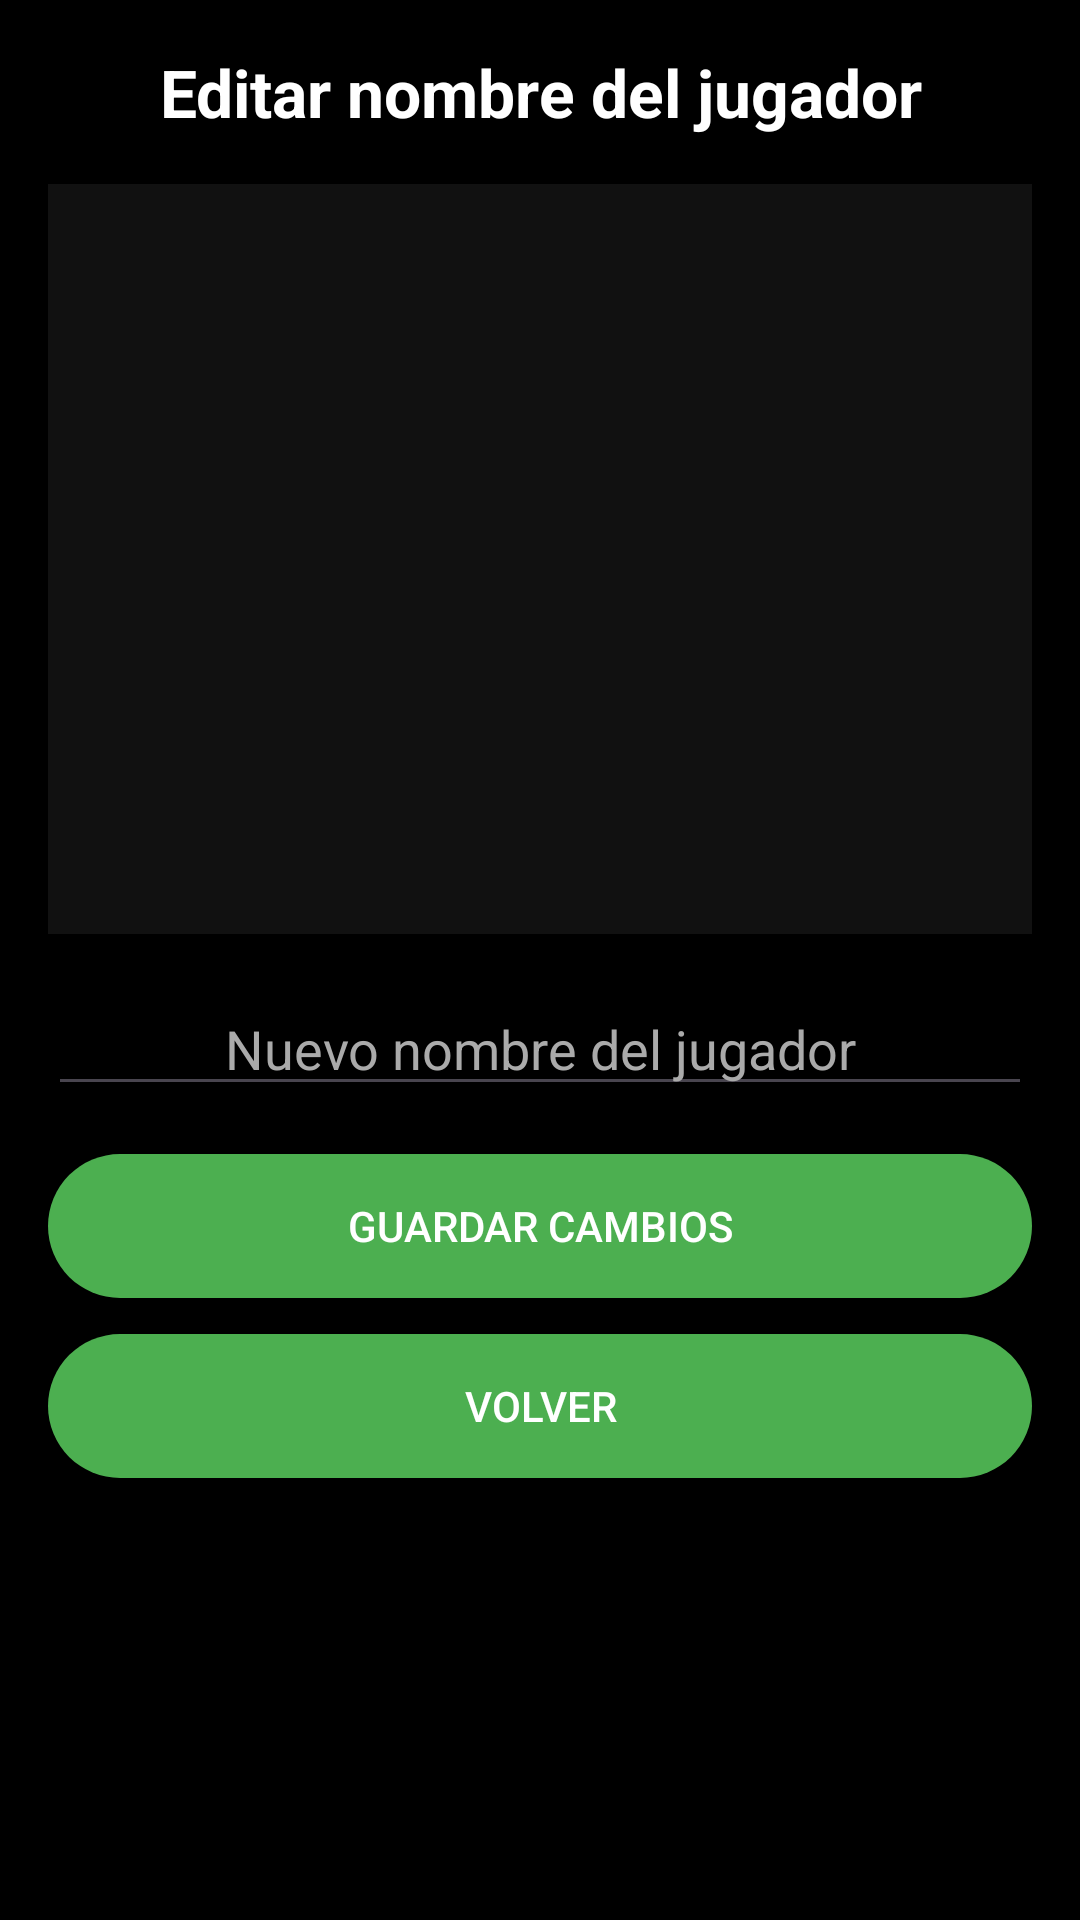

Android layout source for this screen:
<!-- AndroidManifest.xml: application theme Theme.Stickers -->
<!-- res/layout/dialog_edit_sticker.xml -->
<?xml version="1.0" encoding="utf-8"?>
<LinearLayout xmlns:android="http://schemas.android.com/apk/res/android"
    android:layout_width="match_parent"
    android:layout_height="match_parent"
    android:orientation="vertical"
    android:background="@android:color/black"
    android:padding="16dp">

    <TextView
        android:layout_width="match_parent"
        android:layout_height="wrap_content"
        android:text="Editar nombre del jugador"
        android:textSize="22sp"
        android:textStyle="bold"
        android:textColor="#FFFFFF"
        android:gravity="center"
        android:layout_marginBottom="16dp"/>

    <ListView
        android:id="@+id/lvStickers"
        android:layout_width="match_parent"
        android:layout_height="250dp"
        android:divider="#444"
        android:dividerHeight="1dp"
        android:background="#111"/>

    <EditText
        android:id="@+id/etNewPlayer"
        android:layout_width="match_parent"
        android:layout_height="wrap_content"
        android:hint="Nuevo nombre del jugador"
        android:textSize="18sp"
        android:textColor="#FFFFFF"
        android:textColorHint="#AAAAAA"
        android:textAlignment="center"
        android:layout_marginTop="16dp"/>

    <Button
        android:id="@+id/btnSave"
        android:layout_width="match_parent"
        android:layout_height="wrap_content"
        android:text="Guardar cambios"
        android:textColor="#FFFFFF"
        android:background="@drawable/button_background"
        android:layout_marginTop="16dp"/>

    <Button
        android:id="@+id/btnBack"
        android:layout_width="match_parent"
        android:layout_height="wrap_content"
        android:text="Volver"
        android:textColor="#FFFFFF"
        android:background="@drawable/button_background"
        android:layout_marginTop="12dp"/>

</LinearLayout>
<!-- resources referenced by this layout -->
<resources>
  <!-- drawable button_background (drawable) -->
  <?xml version="1.0" encoding="utf-8"?>
  <shape xmlns:android="http://schemas.android.com/apk/res/android"
      android:shape="rectangle">
      <solid android:color="#4CAF50"/>
      <corners android:radius="50dp"/>
  </shape>
  <style name="Theme.Stickers" parent="Theme.Material3.Light.NoActionBar">
      <item name="colorPrimary">@color/colorPrimary</item>
          <item name="colorPrimaryDark">@color/colorPrimaryDark</item>
          <item name="colorAccent">@color/colorAccent</item>
          <item name="windowActionBar">false</item>
          <item name="windowNoTitle">true</item>
      </style>
  <color name="colorPrimary">#388E3C</color>
  <color name="colorPrimaryDark">#2C6B2F</color>
  <color name="colorAccent">#03DAC5</color>
</resources>
